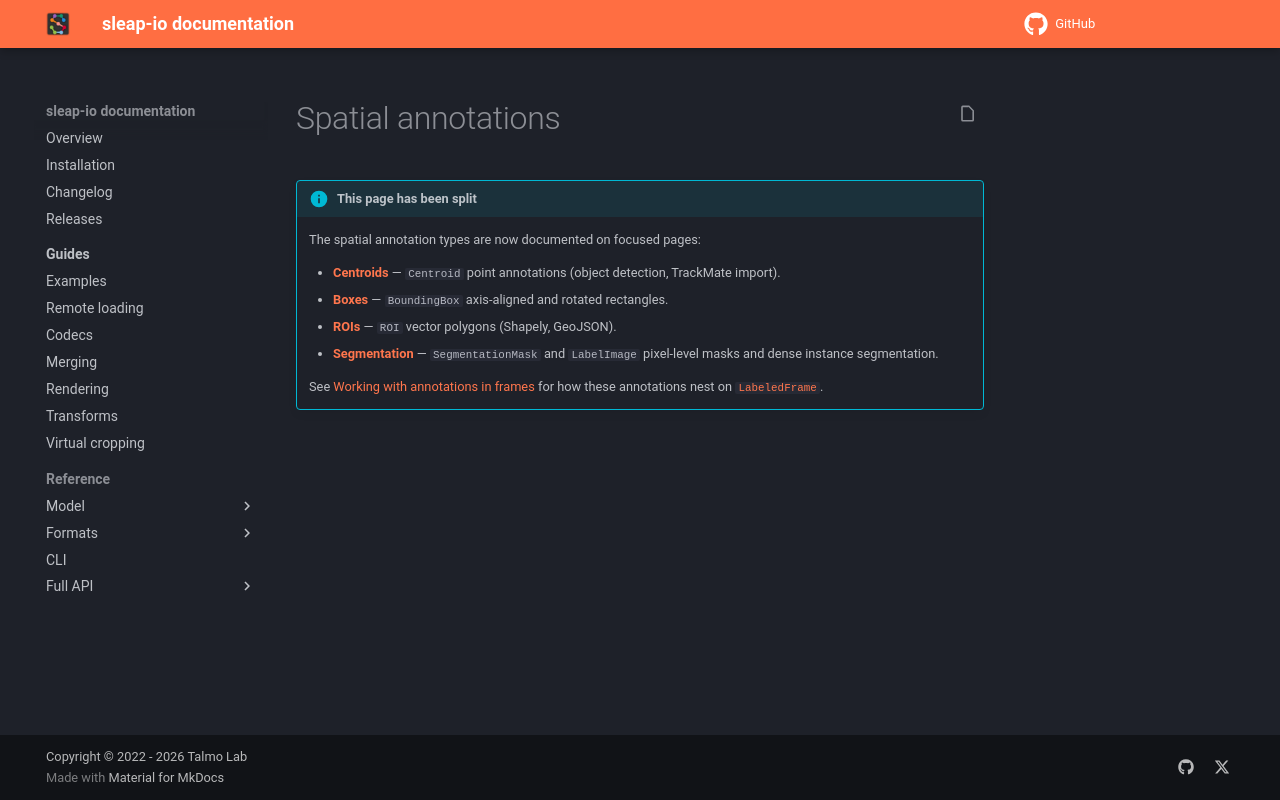

repository: talmolab/sleap-io · page: dev/model/regions/index.html · generator: mkdocs

# Spatial annotations

!!! info "This page has been split"
    The spatial annotation types are now documented on focused pages:

    - **[Centroids](centroids.md)** — `Centroid` point annotations (object detection, TrackMate import).
    - **[Boxes](boxes.md)** — `BoundingBox` axis-aligned and rotated rectangles.
    - **[ROIs](rois.md)** — `ROI` vector polygons (Shapely, GeoJSON).
    - **[Segmentation](segmentation.md)** — `SegmentationMask` and `LabelImage` pixel-level masks and dense instance segmentation.

    See [Working with annotations in frames](index.md#working-with-annotations-in-frames)
    for how these annotations nest on [`LabeledFrame`](labels.md).
